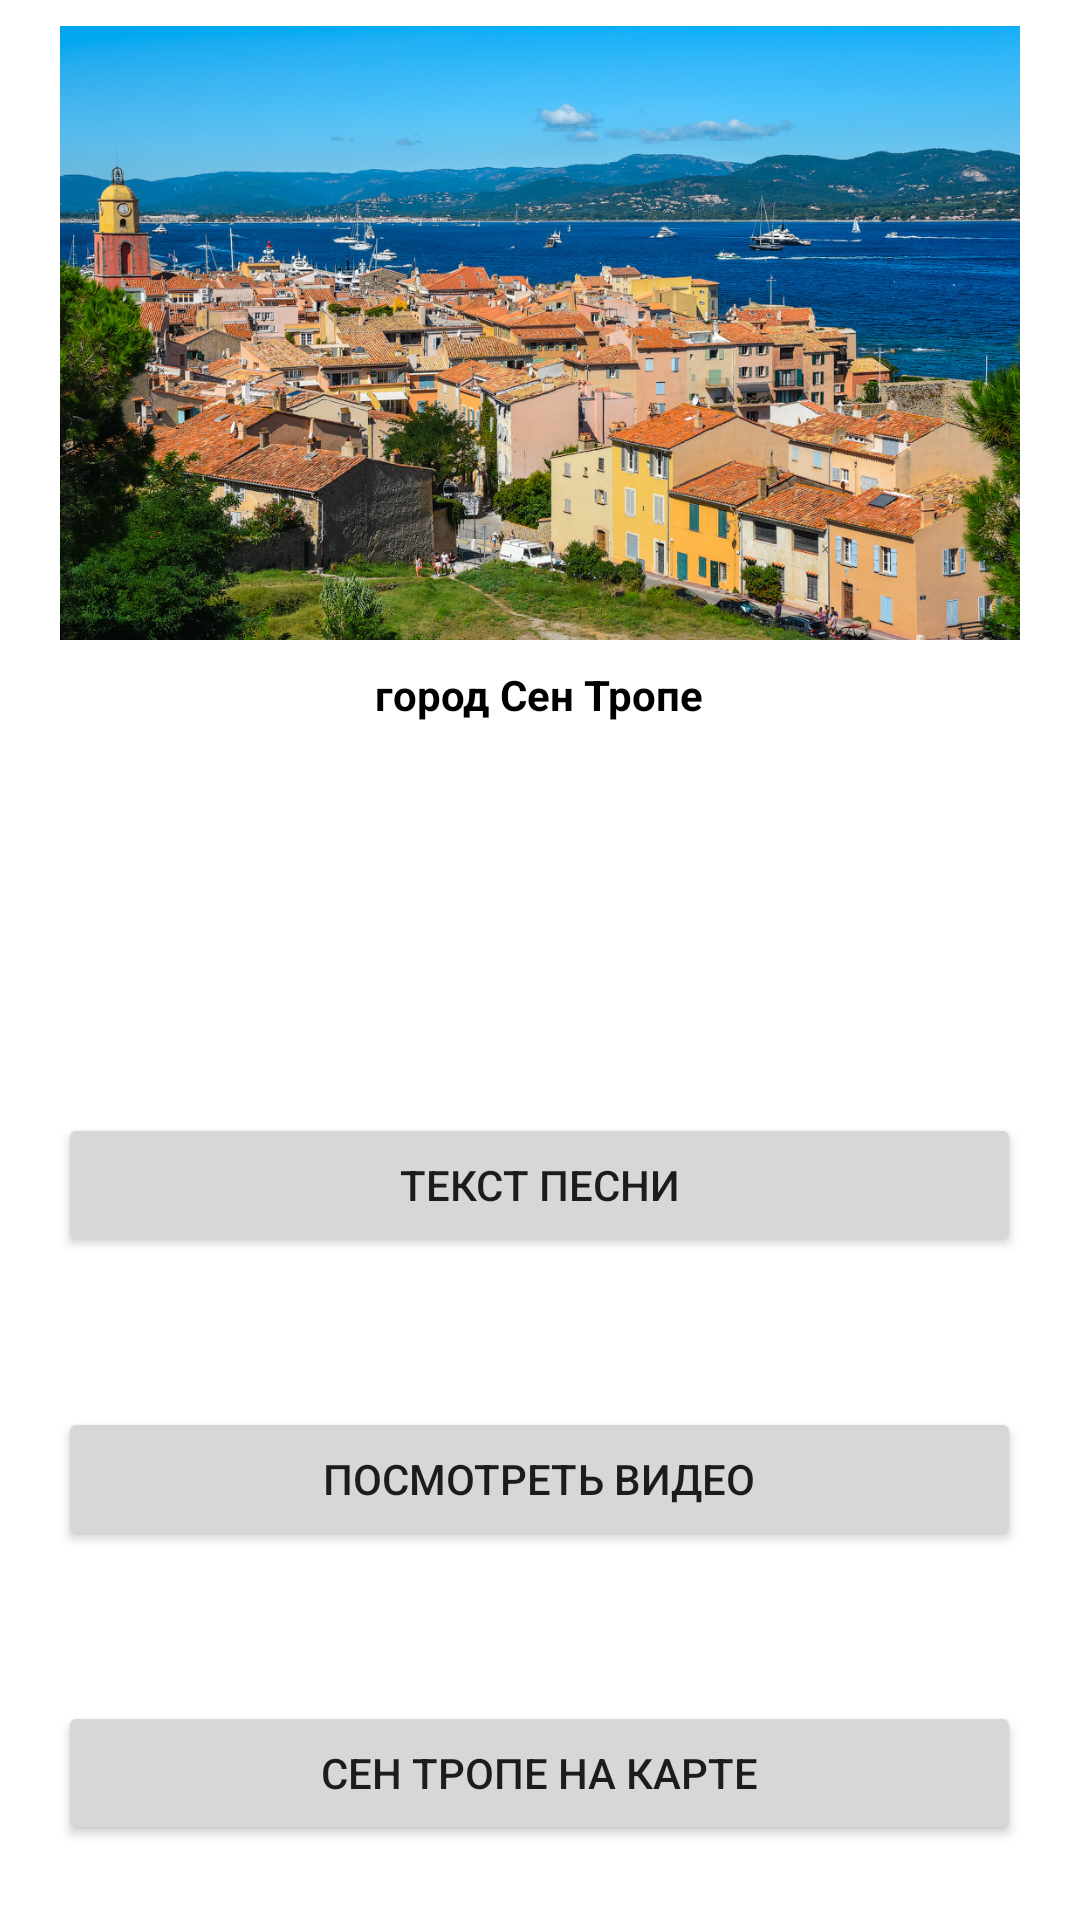

Produce the Android XML layout that renders to this screen, including the resource entries it uses.
<!-- AndroidManifest.xml: application theme Theme.Poem1 -->
<!-- res/layout/activity_main.xml -->
<?xml version="1.0" encoding="utf-8"?>
<LinearLayout xmlns:android="http://schemas.android.com/apk/res/android"
    xmlns:app="http://schemas.android.com/apk/res-auto"
    xmlns:tools="http://schemas.android.com/tools"
    android:layout_width="match_parent"
    android:layout_height="match_parent"
    android:gravity="fill_vertical"
    android:orientation="vertical"
    tools:context=".MainActivity">

    <ImageView
        android:id="@+id/imageView"
        android:layout_width="320dp"
        android:layout_height="222dp"
        android:layout_gravity="center|top"
        app:srcCompat="@drawable/sentrope" />

    <TextView
        android:layout_width="wrap_content"
        android:layout_height="wrap_content"
        android:layout_gravity="center"
        android:textColor="@color/black"
        android:text="@string/poemPartOne"
        android:textStyle="bold"
         />

    <LinearLayout
        android:layout_width="match_parent"
        android:layout_height="match_parent"
        android:gravity="bottom"
        android:orientation="vertical">

        <Button
            android:id="@+id/btnActTwo"
            android:layout_width="321dp"
            android:layout_height="wrap_content"
            android:layout_gravity="bottom|center"
            android:layout_marginVertical="25dp"
            android:text="@string/btnTwo"></Button>

        <Button
            android:id="@+id/btnWeb"
            android:layout_width="321dp"
            android:layout_height="wrap_content"
            android:layout_gravity="bottom|center"
            android:layout_marginVertical="25dp"
            android:text="Посмотреть видео"></Button>

        <Button
            android:id="@+id/btnMap"
            android:layout_width="321dp"
            android:layout_height="wrap_content"
            android:layout_gravity="bottom|center"
            android:layout_marginVertical="25dp"
            android:text="Сен Тропе на карте"></Button>
    </LinearLayout>
</LinearLayout>
<!-- resources referenced by this layout -->
<resources>
  <!-- drawable sentrope: jpg bitmap (drawable-v24, 485509 bytes) -->
  <string name="btnTwo">Текст песни</string>
  <string name="poemPartOne">\город Сен Тропе </string>
  <style name="Theme.Poem1" parent="Theme.MaterialComponents.DayNight.DarkActionBar">
          
          <item name="colorPrimary">#716F73</item>
          <item name="colorPrimaryVariant">@color/purple_700</item>
          <item name="colorOnPrimary">@color/white</item>
          
          <item name="colorSecondary">@color/teal_200</item>
          <item name="colorSecondaryVariant">@color/teal_700</item>
          <item name="colorOnSecondary">@color/black</item>
          
          <item name="android:statusBarColor" tools:targetApi="l">?attr/colorPrimaryVariant</item>
          
      </style>
  <!-- not gathered from this repository: default colours our renderer supplied (Android Studio template values) -->
  <color name="purple_700">#FF3700B3</color>
  <color name="teal_200">#FF03DAC5</color>
  <color name="teal_700">#FF018786</color>
  <color name="black">#FF000000</color>
  <color name="white">#FFFFFFFF</color>
</resources>
